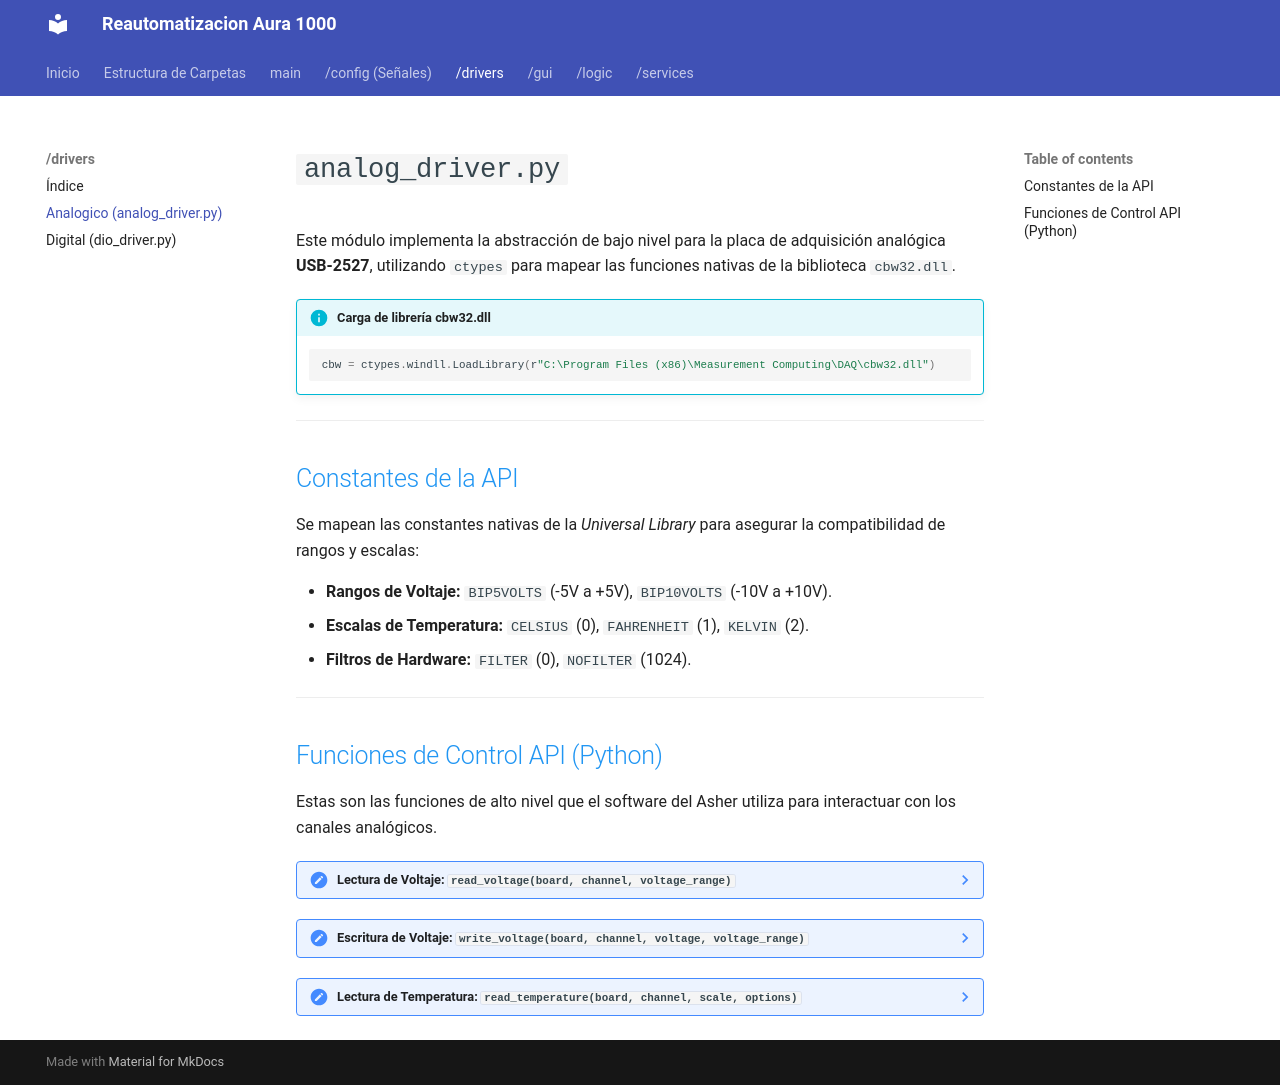

repository: pablinleiva235/Proyecto-Final · page: drivers/analogico.html · generator: mkdocs

# `analog_driver.py`

Este módulo implementa la abstracción de bajo nivel para la placa de adquisición analógica **USB-2527**, utilizando `ctypes` para mapear las funciones nativas de la biblioteca `cbw32.dll`.

!!! info "Carga de librería cbw32.dll"
    ```python
    cbw = ctypes.windll.LoadLibrary(r"C:\Program Files (x86)\Measurement Computing\DAQ\cbw32.dll")
    ```

---

## <span style="color: #2196F3;">Constantes de la API</span>

Se mapean las constantes nativas de la *Universal Library* para asegurar la compatibilidad de rangos y escalas:

* **Rangos de Voltaje:** `BIP5VOLTS` (-5V a +5V), `BIP10VOLTS` (-10V a +10V).
* **Escalas de Temperatura:** `CELSIUS` (0), `FAHRENHEIT` (1), `KELVIN` (2).
* **Filtros de Hardware:** `FILTER` (0), `NOFILTER` (1024).

---

## <span style="color: #2196F3;">Funciones de Control API (Python)</span>

Estas son las funciones de alto nivel que el software del Asher utiliza para interactuar con los canales analógicos.

??? note "Lectura de Voltaje: `read_voltage(board, channel, voltage_range)`"
    Realiza una conversión analógica-digital (ADC). Lee las cuentas binarias crudas mediante `cbAIn` y las convierte de forma transparente a magnitudes de ingeniería (Voltios) usando `cbToEngUnits`.

    ```python
    def read_voltage(board, channel, voltage_range):
        raw_value = ctypes.c_ushort()
        err = cbw.cbAIn(board, channel, voltage_range, ctypes.byref(raw_value))
        if err != 0: raise Exception(f"cbAIn error {err}")
        
        voltage_volts = ctypes.c_float()
        err = cbw.cbToEngUnits(board, voltage_range, raw_value.value, ctypes.byref(voltage_volts))
        if err != 0: raise Exception(f"cbToEngUnits error {err}")
        return voltage_volts.value
    ```

??? note "Escritura de Voltaje: `write_voltage(board, channel, voltage, voltage_range)`"
    Realiza la operación inversa (DAC). Traduce un valor analógico en voltios a cuentas binarias mediante `cbFromEngUnits` y escribe el registro físico de la placa con `cbAOut`.

??? note "Lectura de Temperatura: `read_temperature(board, channel, scale, options)`"
    Interfaz directa para la lectura de termocuplas utilizando el comando `cbTIn`. Maneja la compensación de junta fría y el filtrado por hardware de manera nativa.
